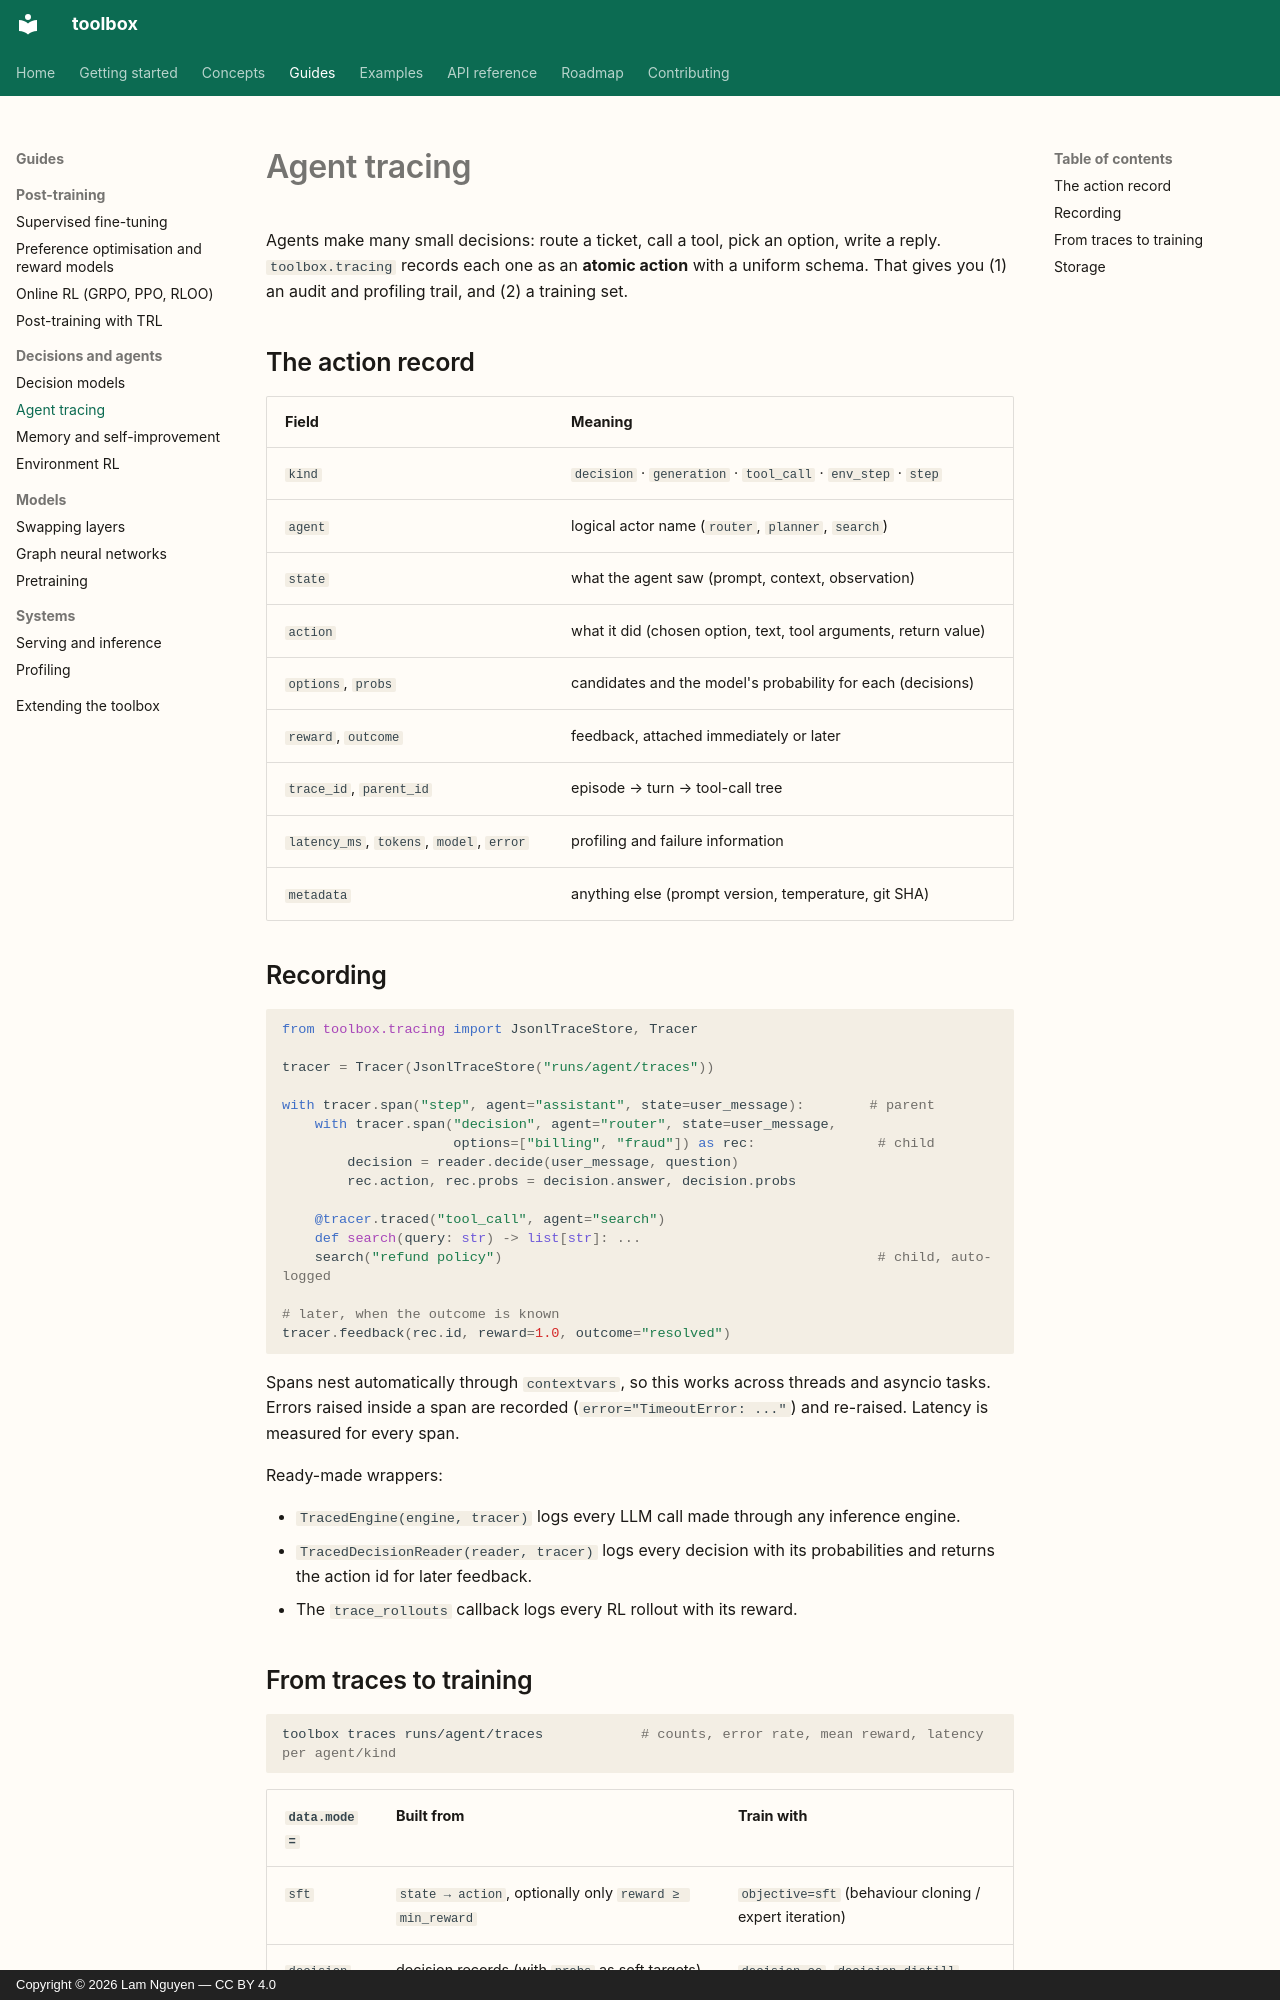

repository: lamng3/toolbox · page: guides/tracing/index.html · generator: mkdocs · copyright: Copyright © 2026 Lam Nguyen — CC BY 4.0

# Agent tracing

Agents make many small decisions: route a ticket, call a tool, pick an option, write a reply.
`toolbox.tracing` records each one as an **atomic action** with a uniform schema. That gives you
(1) an audit and profiling trail, and (2) a training set.

## The action record

| Field | Meaning |
| --- | --- |
| `kind` | `decision` · `generation` · `tool_call` · `env_step` · `step` |
| `agent` | logical actor name (`router`, `planner`, `search`) |
| `state` | what the agent saw (prompt, context, observation) |
| `action` | what it did (chosen option, text, tool arguments, return value) |
| `options`, `probs` | candidates and the model's probability for each (decisions) |
| `reward`, `outcome` | feedback, attached immediately or later |
| `trace_id`, `parent_id` | episode → turn → tool-call tree |
| `latency_ms`, `tokens`, `model`, `error` | profiling and failure information |
| `metadata` | anything else (prompt version, temperature, git SHA) |

## Recording

```python
from toolbox.tracing import JsonlTraceStore, Tracer

tracer = Tracer(JsonlTraceStore("runs/agent/traces"))

with tracer.span("step", agent="assistant", state=user_message):        # parent
    with tracer.span("decision", agent="router", state=user_message,
                     options=["billing", "fraud"]) as rec:               # child
        decision = reader.decide(user_message, question)
        rec.action, rec.probs = decision.answer, decision.probs

    @tracer.traced("tool_call", agent="search")
    def search(query: str) -> list[str]: ...
    search("refund policy")                                              # child, auto-logged

# later, when the outcome is known
tracer.feedback(rec.id, reward=1.0, outcome="resolved")
```

Spans nest automatically through `contextvars`, so this works across threads and asyncio
tasks. Errors raised inside a span are recorded (`error="TimeoutError: ..."`) and re-raised.
Latency is measured for every span.

Ready-made wrappers:

* `TracedEngine(engine, tracer)` logs every LLM call made through any inference engine.
* `TracedDecisionReader(reader, tracer)` logs every decision with its probabilities and
  returns the action id for later feedback.
* The `trace_rollouts` callback logs every RL rollout with its reward.
